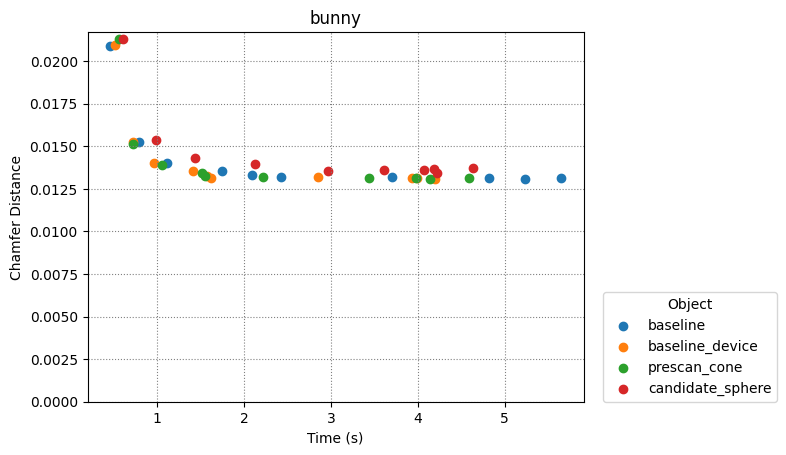

Source data for this figure (header and first rows):
baseline, baseline_device, prescan_cone, candidate_sphere
4
0.4551, 0.794, 1.116, 1.739, 2.087, 2.423, 3.702, 4.825, 5.241, 5.65
0.5065, 0.7177, 0.9648, 1.411, 1.567, 1.622, 2.851, 3.933, 3.991, 4.196
0.558, 0.7173, 1.059, 1.508, 1.545, 2.22, 3.441, 3.975, 4.146, 4.589
0.6076, 0.9836, 1.434, 2.125, 2.962, 3.609, 4.077, 4.224, 4.187, 4.64
0.0209, 0.01527, 0.01401, 0.01352, 0.01328, 0.01317, 0.01318, 0.01313, 0.01308, 0.0131
0.02093, 0.01524, 0.01401, 0.01353, 0.01327, 0.01314, 0.01318, 0.01314, 0.01311, 0.0131
0.02128, 0.01516, 0.0139, 0.01345, 0.01324, 0.01317, 0.01316, 0.01311, 0.01308, 0.01311
0.02129, 0.01538, 0.01429, 0.01393, 0.01353, 0.01358, 0.01359, 0.01345, 0.01364, 0.01375
2450, 9702, 22650, 39800, 62250, 90300, 120756, 162812, 201152, 249500
2450, 9702, 22650, 39800, 62250, 90300, 120756, 162812, 201152, 249500
5872, 13124, 26072, 43222, 65672, 93722, 124178, 166234, 204574, 252922
2640, 9744, 21984, 38640, 60240, 86928, 117168, 161840, 201392, 248240
